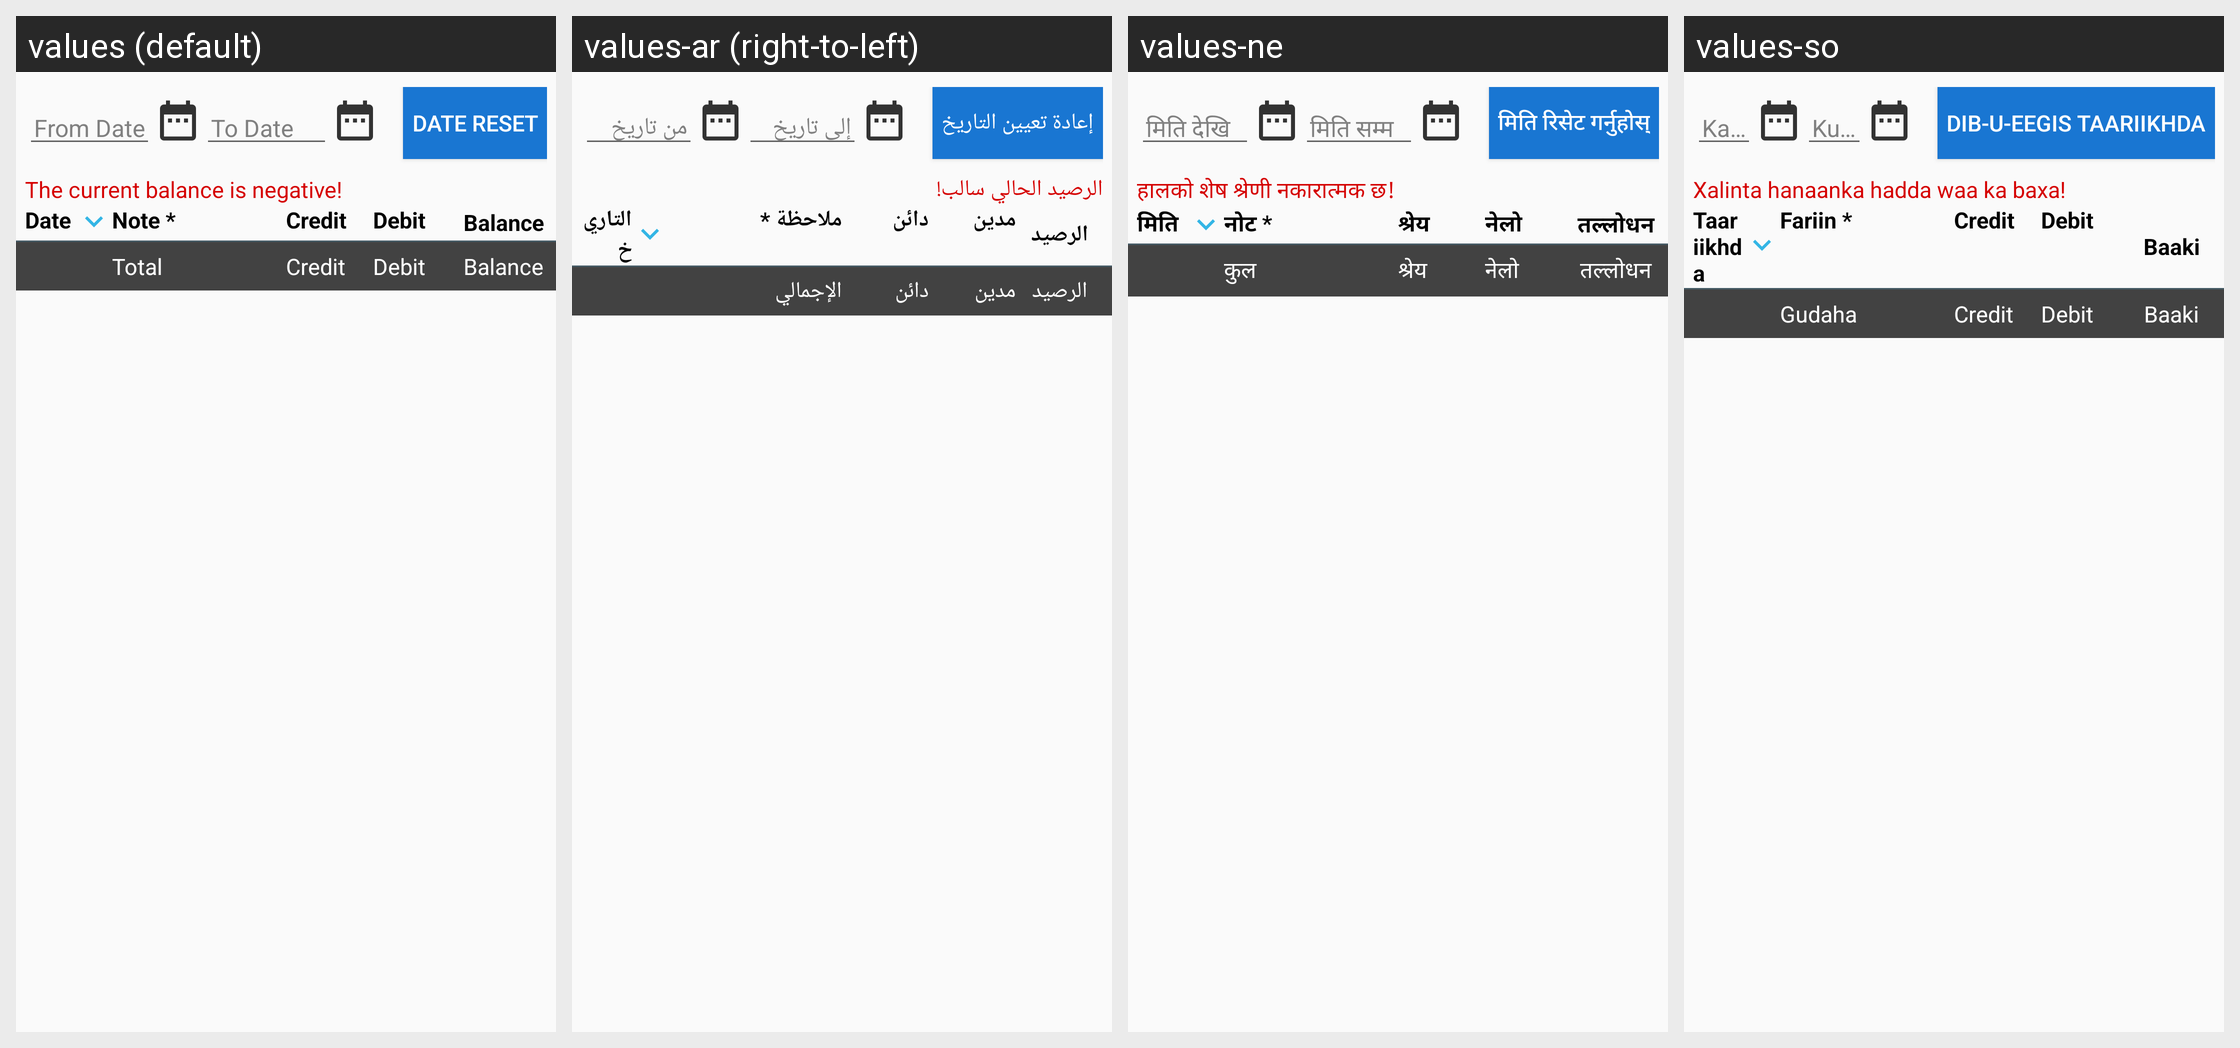

The Android screen above is rendered under several locales of the same app. Produce the string resources it draws, with the default and per-locale values.
Android screen res/layout/header_finance.xml rendered under 4 locales, left to right: values (default), values-ar (right-to-left), values-ne, values-so. Device: Nexus 5 (rendered at 1080×1920; each locale shown at half size, 540×960, under a caption strip naming it); theme MyMaterialTheme.
Other locales in the repository, not shown: values-es, values-fr.
Strings drawn on this screen, with the default value and each locale's value (text and hints the layout hard-codes, and strings that could not be matched under every locale, appear in the picture but are not listed):

from_date
  values: From Date
  values-ar: من تاريخ
  values-ne: मिति देखि
  values-so: Ka bilaabata taariikhda

to_date
  values: To Date
  values-ar: إلى تاريخ
  values-ne: मिति सम्म
  values-so: Ku egtahay taariikhda

date_reset
  values: Date Reset
  values-ar: إعادة تعيين التاريخ
  values-ne: मिति रिसेट गर्नुहोस्
  values-so: Dib-u-eegis Taariikhda

negative_balance
  values: The current balance is negative!
  values-ar: الرصيد الحالي سالب!
  values-ne: हालको शेष श्रेणी नकारात्मक छ!
  values-so: Xalinta hanaanka hadda waa ka baxa!

date
  values: Date
  values-ar: التاريخ
  values-ne: मिति
  values-so: Taariikhda

note
  values: Note *
  values-ar: ملاحظة *
  values-ne: नोट *
  values-so: Fariin *

credit
  values: Credit
  values-ar: دائن
  values-ne: श्रेय
  values-so: Credit

debit
  values: Debit
  values-ar: مدين
  values-ne: नेलो
  values-so: Debit

balance
  values: Balance
  values-ar: الرصيد
  values-ne: तल्लोधन
  values-so: Baaki

total
  values: Total
  values-ar: الإجمالي
  values-ne: कुल
  values-so: Gudaha
